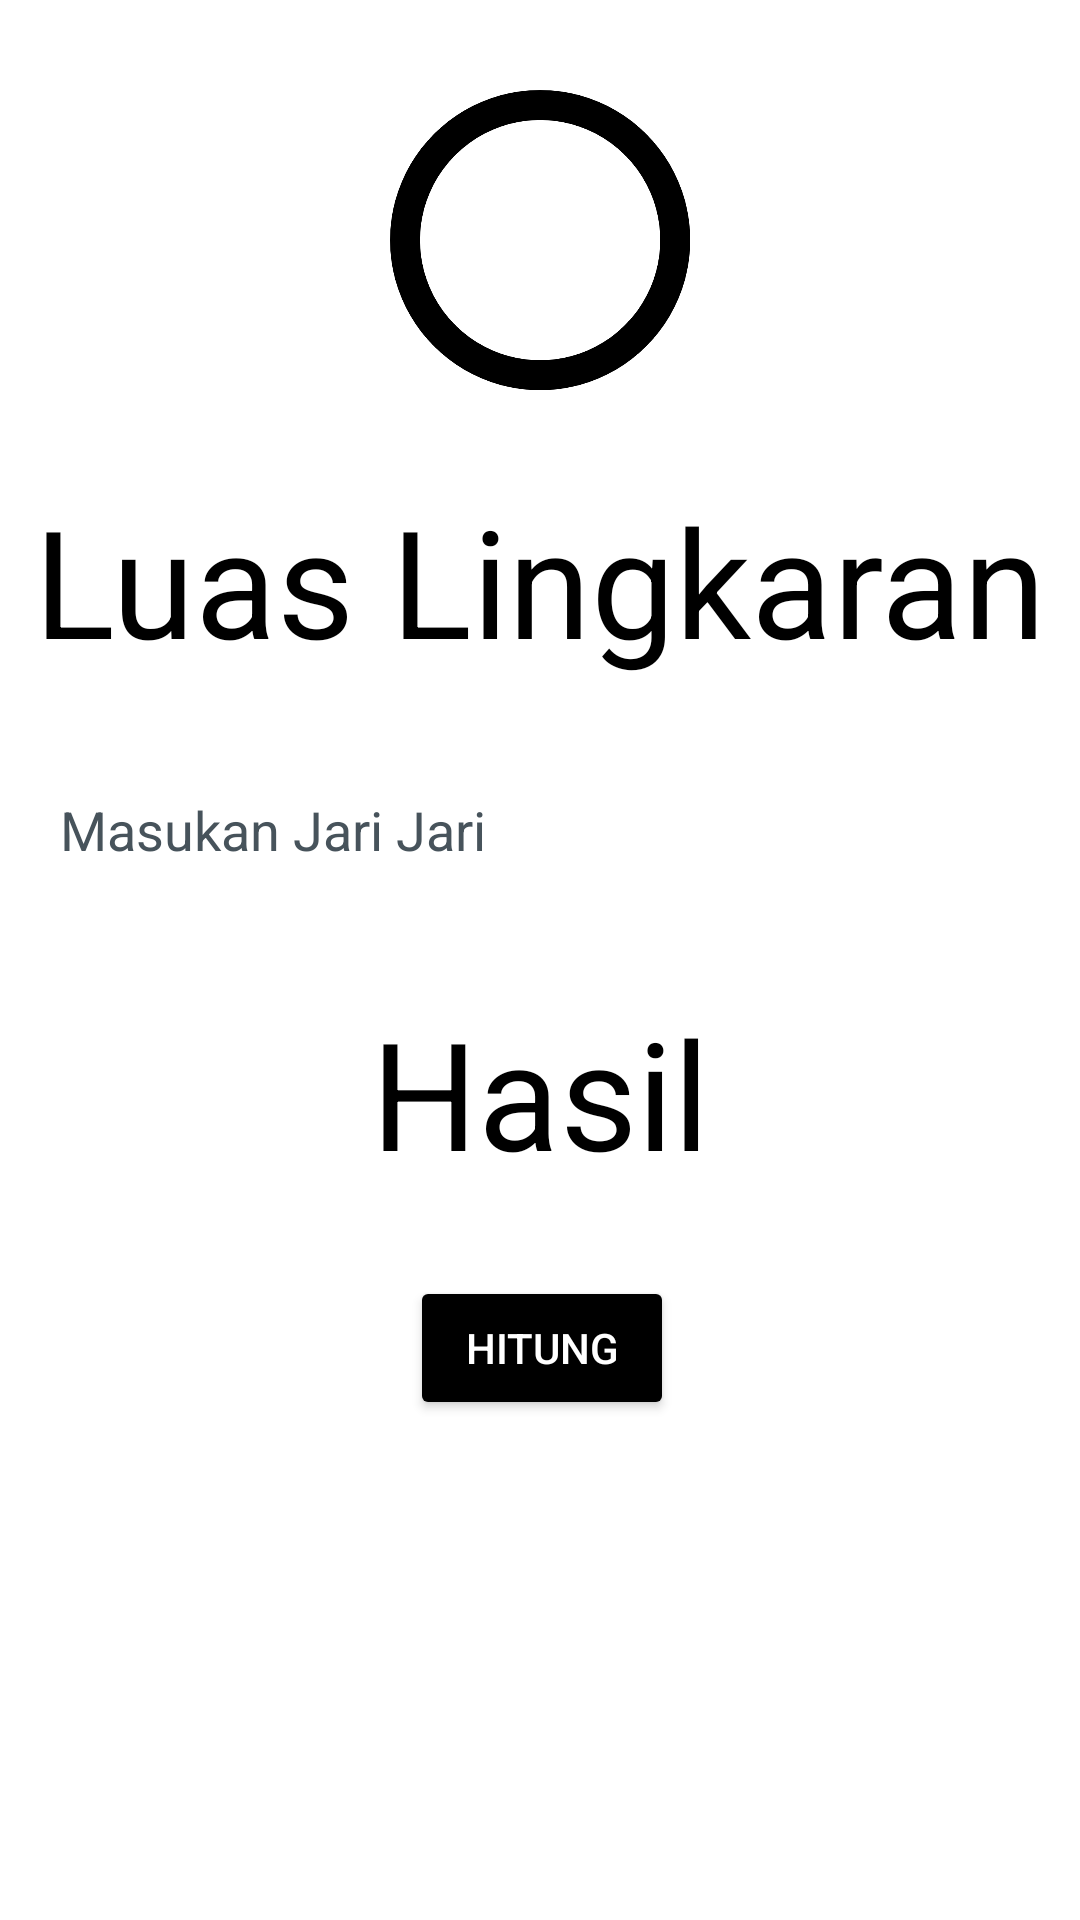

Android layout source for this screen:
<!-- AndroidManifest.xml: application theme Theme.KALKULATORBANGUN -->
<!-- res/layout/ch_lingkaran.xml -->
<?xml version="1.0" encoding="utf-8"?>
    <androidx.constraintlayout.widget.ConstraintLayout xmlns:android="http://schemas.android.com/apk/res/android"
        xmlns:app="http://schemas.android.com/apk/res-auto"
        xmlns:tools="http://schemas.android.com/tools"
        android:layout_width="match_parent"
        android:layout_height="match_parent"
        android:background="@color/white"
        tools:context=".BangunDatar.BangunDatarChild.Lingkaran">

        <ImageView
            android:id="@+id/ic_calculator"
            android:layout_width="wrap_content"
            android:layout_height="120dp"
            android:src="@drawable/lingkaran"
            android:layout_marginTop="20dp"
            app:layout_constraintStart_toStartOf="parent"
            app:layout_constraintEnd_toEndOf="parent"
            app:layout_constraintTop_toTopOf="parent"/>

        <TextView
            android:textColor="@color/black"
            android:id="@+id/title"
            android:layout_width="wrap_content"
            android:layout_height="wrap_content"
            android:layout_marginTop="20dp"
            android:text="Luas Lingkaran"
            android:textSize="50dp"
            app:layout_constraintEnd_toEndOf="parent"
            app:layout_constraintStart_toStartOf="parent"
            app:layout_constraintTop_toBottomOf="@id/ic_calculator" />


        <EditText
            android:id="@+id/EtJari"
            android:layout_width="350dp"
            android:layout_height="60dp"
            android:hint="Masukan Jari Jari"
            android:textColorHint="@color/gray3"
            android:textColor="@color/black"
            android:background="@drawable/editext_kalkulator"
            android:inputType="number"
            android:padding="15dp"
            android:layout_marginTop="20dp"
            app:layout_constraintTop_toBottomOf="@+id/title"
            app:layout_constraintStart_toStartOf="parent"
            app:layout_constraintEnd_toEndOf="parent"/>


        <TextView
            android:id="@+id/tvHasil"
            android:layout_width="wrap_content"
            android:layout_height="wrap_content"
            android:layout_marginTop="24dp"
            android:text="Hasil"
            android:textColor="@color/black"
            android:textSize="50dp"
            app:layout_constraintEnd_toEndOf="parent"
            app:layout_constraintStart_toStartOf="parent"
            app:layout_constraintTop_toBottomOf="@+id/EtJari" />

        <Button
            android:id="@+id/sum"
            android:layout_width="wrap_content"
            android:layout_height="wrap_content"
            android:layout_marginTop="28dp"
            android:backgroundTint="@color/black"
            android:text="Hitung"
            android:textColor="@color/white"
            app:layout_constraintEnd_toEndOf="parent"
            app:layout_constraintHorizontal_bias="0.503"
            app:layout_constraintStart_toStartOf="parent"
            app:layout_constraintTop_toBottomOf="@+id/tvHasil" />

    </androidx.constraintlayout.widget.ConstraintLayout>
<!-- resources referenced by this layout -->
<resources>
  <color name="black">#FF000000</color>
  <color name="gray3">#47535b</color>
  <color name="white">#FFFFFFFF</color>
  <!-- drawable lingkaran: png bitmap (drawable, 44255 bytes) -->
  <style name="Theme.KALKULATORBANGUN" parent="Base.Theme.KALKULATORBANGUN" />
  <style name="Base.Theme.KALKULATORBANGUN" parent="Theme.Material3.DayNight.NoActionBar">
          
           <item name="colorPrimary">@color/black</item>
      </style>
</resources>
